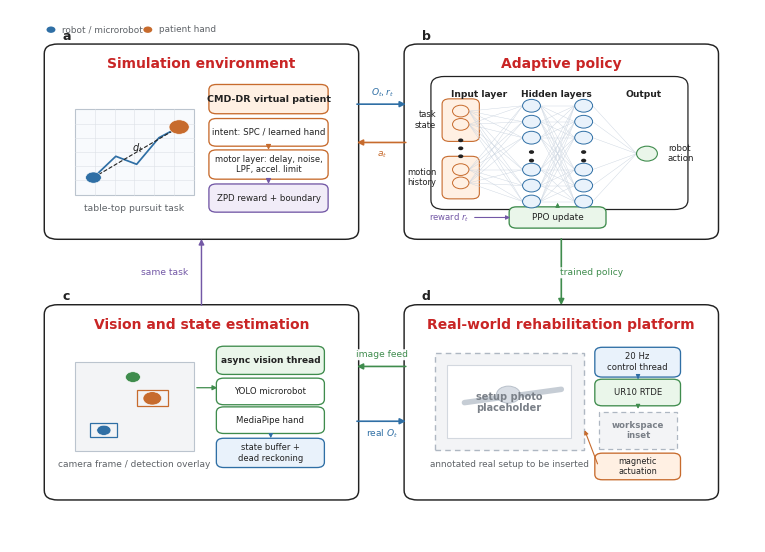

Recreate this plot in Python.
from pathlib import Path
import matplotlib as mpl
import matplotlib.pyplot as plt
from matplotlib.patches import FancyBboxPatch, Rectangle, Circle, FancyArrowPatch
from matplotlib.lines import Line2D

OUT_DIR = Path("manuscripts/figures/paper_ready")
DRAFT_DIR = Path("manuscripts/figures/drafts")
OUT_DIR.mkdir(parents=True, exist_ok=True)
DRAFT_DIR.mkdir(parents=True, exist_ok=True)

mpl.rcParams.update({
    "font.family": "DejaVu Sans",
    "font.size": 8,
    "pdf.fonttype": 42,
    "ps.fonttype": 42,
    "svg.fonttype": "none",
})

C = {
    "black": "#222222",
    "gray": "#5F6368",
    "border": "#222222",
    "light_border": "#AEB7C2",
    "grid": "#DDE1E7",
    "blue": "#2F6FA5",
    "blue_l": "#E9F2FB",
    "orange": "#C76B2D",
    "orange_l": "#FFF0E3",
    "green": "#3F8C4D",
    "green_l": "#EAF6EA",
    "purple": "#7358A6",
    "purple_l": "#F1ECF8",
    "red": "#C92525",
    "red_l": "#FCEAEA",
    "photo": "#F3F4F6",
    "photo2": "#FFFFFF",
}

fig = plt.figure(figsize=(7.45, 5.32), dpi=450)
ax = fig.add_axes([0, 0, 1, 1])
ax.set_xlim(0, 1)
ax.set_ylim(0, 1)
ax.axis("off")


def txt(x, y, s, size=8, weight="normal", color=None, ha="center", va="center", z=20, **kw):
    ax.text(x, y, s, fontsize=size, fontweight=weight, color=color or C["black"], ha=ha, va=va, zorder=z, **kw)


def panel(x, y, w, h, label, title):
    p = FancyBboxPatch((x, y), w, h, boxstyle="round,pad=0.006,rounding_size=0.018", facecolor="white", edgecolor=C["border"], linewidth=1.05, zorder=0)
    ax.add_patch(p)
    txt(x + 0.018, y + h + 0.021, label, size=9, weight="bold", ha="left")
    txt(x + w / 2, y + h - 0.032, title, size=10, weight="bold", color=C["red"])


def box(x, y, w, h, s="", fc="white", ec=None, lw=0.95, r=0.010, size=7.0, weight="normal", color=None, z=5, ls="solid"):
    p = FancyBboxPatch((x, y), w, h, boxstyle=f"round,pad=0.005,rounding_size={r}", facecolor=fc, edgecolor=ec or C["border"], linewidth=lw, linestyle=ls, zorder=z)
    ax.add_patch(p)
    if s:
        txt(x + w / 2, y + h / 2, s, size=size, weight=weight, color=color, z=z + 1)
    return p


def rect(x, y, w, h, fc="white", ec=None, lw=0.9, z=5, ls="solid"):
    p = Rectangle((x, y), w, h, facecolor=fc, edgecolor=ec or C["border"], linewidth=lw, linestyle=ls, zorder=z)
    ax.add_patch(p)
    return p


def arrow(x1, y1, x2, y2, color=None, lw=1.18, ms=8.5, z=15):
    ax.add_patch(FancyArrowPatch((x1, y1), (x2, y2), arrowstyle="-|>", mutation_scale=ms, linewidth=lw, color=color or C["black"], connectionstyle="arc3,rad=0", zorder=z))


def label_box(x, y, s, color):
    txt(x, y, s, size=6.6, color=color, bbox=dict(boxstyle="round,pad=0.11", fc="white", ec="none", alpha=0.94))


def grid_rect(x, y, w, h):
    rect(x, y, w, h, fc="#F8FAFD", ec="#BBC4CE", lw=0.8, z=4)
    for k in range(1, 6):
        xx = x + w * k / 6
        yy = y + h * k / 6
        ax.add_line(Line2D([xx, xx], [y, y + h], color=C["grid"], lw=0.42, zorder=4))
        ax.add_line(Line2D([x, x + w], [yy, yy], color=C["grid"], lw=0.42, zorder=4))

# Geometry.
lx, rx = 0.052, 0.535
by, ty = 0.085, 0.575
pw, ph = 0.410, 0.355
panel(lx, ty, pw, ph, "a", "Simulation environment")
panel(rx, ty, pw, ph, "b", "Adaptive policy")
panel(lx, by, pw, ph, "c", "Vision and state estimation")
panel(rx, by, pw, ph, "d", "Real-world rehabilitation platform")

# a) Simulation environment: task + CMD-DR.
sx, sy = lx, ty
grid_rect(sx + 0.035, sy + 0.078, 0.160, 0.160)
ax.plot([sx + 0.060, sx + 0.090, sx + 0.118, sx + 0.148, sx + 0.175], [sy + 0.110, sy + 0.150, sy + 0.135, sy + 0.185, sy + 0.205], color=C["blue"], lw=1.25, zorder=6)
ax.add_patch(Circle((sx + 0.060, sy + 0.110), 0.0105, facecolor=C["blue"], edgecolor="white", lw=0.4, zorder=7))
ax.add_patch(Circle((sx + 0.175, sy + 0.205), 0.0135, facecolor=C["orange"], edgecolor="white", lw=0.4, zorder=7))
ax.plot([sx + 0.060, sx + 0.175], [sy + 0.110, sy + 0.205], color=C["black"], lw=0.8, ls="--", zorder=6)
txt(sx + 0.119, sy + 0.166, r"$d_t$", size=7)
txt(sx + 0.115, sy + 0.052, "table-top pursuit task", size=6.7, color=C["gray"])
box(sx + 0.220, sy + 0.235, 0.150, 0.045, "CMD-DR virtual patient", fc=C["orange_l"], ec=C["orange"], size=6.8, weight="bold")
box(sx + 0.220, sy + 0.174, 0.150, 0.042, "intent: SPC / learned hand", fc="white", ec=C["orange"], size=6.2)
box(sx + 0.220, sy + 0.112, 0.150, 0.045, "motor layer: delay, noise,\nLPF, accel. limit", fc="white", ec=C["orange"], size=6.0)
box(sx + 0.220, sy + 0.050, 0.150, 0.043, "ZPD reward + boundary", fc=C["purple_l"], ec=C["purple"], size=6.2)
arrow(sx + 0.295, sy + 0.174, sx + 0.295, sy + 0.157, color=C["orange"], lw=0.9, ms=7)
arrow(sx + 0.295, sy + 0.112, sx + 0.295, sy + 0.093, color=C["purple"], lw=0.9, ms=7)

# b) Adaptive policy as a generic RL neural network. Detailed dual-stream and auxiliary heads are shown separately.
px, py = rx, ty
box(px + 0.035, py + 0.055, 0.335, 0.240, fc="#FFFFFF", ec=C["border"], lw=0.9, r=0.018)
txt(px + 0.095, py + 0.266, "Input layer", size=6.6, weight="bold")
txt(px + 0.198, py + 0.266, "Hidden layers", size=6.6, weight="bold")
txt(px + 0.315, py + 0.266, "Output", size=6.6, weight="bold")

# Input variables grouped as state and history, without exposing the detailed network architecture.
box(px + 0.050, py + 0.183, 0.040, 0.070, fc=C["orange_l"], ec=C["orange"], lw=0.8, r=0.010)
box(px + 0.050, py + 0.075, 0.040, 0.070, fc=C["orange_l"], ec=C["orange"], lw=0.8, r=0.010)
txt(px + 0.037, py + 0.218, "task\nstate", size=6.0, ha="right")
txt(px + 0.037, py + 0.110, "motion\nhistory", size=6.0, ha="right")
input_nodes = [(px + 0.070, py + yy) for yy in [0.235, 0.210, 0.125, 0.100]]
for xnode, ynode in input_nodes:
    ax.add_patch(Circle((xnode, ynode), 0.011, facecolor=C["orange_l"], edgecolor=C["orange"], lw=0.7, zorder=8))
for yy in [0.180, 0.165, 0.150]:
    ax.add_patch(Circle((px + 0.070, py + yy), 0.0035, facecolor=C["black"], edgecolor="none", zorder=8))

hidden1 = [(px + 0.165, py + yy) for yy in [0.245, 0.215, 0.185, 0.125, 0.095, 0.065]]
hidden2 = [(px + 0.235, py + yy) for yy in [0.245, 0.215, 0.185, 0.125, 0.095, 0.065]]
for nodes in [hidden1, hidden2]:
    for xnode, ynode in nodes:
        ax.add_patch(Circle((xnode, ynode), 0.012, facecolor=C["blue_l"], edgecolor=C["blue"], lw=0.7, zorder=8))
for yy in [0.158, 0.142]:
    ax.add_patch(Circle((px + 0.165, py + yy), 0.0035, facecolor=C["black"], edgecolor="none", zorder=8))
    ax.add_patch(Circle((px + 0.235, py + yy), 0.0035, facecolor=C["black"], edgecolor="none", zorder=8))
output = (px + 0.320, py + 0.155)
ax.add_patch(Circle(output, 0.014, facecolor=C["green_l"], edgecolor=C["green"], lw=0.8, zorder=8))
txt(px + 0.348, py + 0.155, "robot\naction", size=6.2, ha="left")

for x1, y1 in input_nodes:
    for x2, y2 in hidden1:
        ax.add_line(Line2D([x1 + 0.011, x2 - 0.012], [y1, y2], color="#C9D3DF", lw=0.30, zorder=6))
for x1, y1 in hidden1:
    for x2, y2 in hidden2:
        ax.add_line(Line2D([x1 + 0.012, x2 - 0.012], [y1, y2], color="#C9D3DF", lw=0.30, zorder=6))
for x1, y1 in hidden2:
    ax.add_line(Line2D([x1 + 0.012, output[0] - 0.014], [y1, output[1]], color="#C9D3DF", lw=0.30, zorder=6))

box(px + 0.140, py + 0.020, 0.120, 0.030, "PPO update", fc=C["green_l"], ec=C["green"], size=6.4)
txt(px + 0.028, py + 0.035, r"reward $r_t$", size=6.1, color=C["purple"], ha="left")
arrow(px + 0.085, py + 0.035, px + 0.140, py + 0.035, color=C["purple"], lw=0.8, ms=6)
arrow(px + 0.200, py + 0.050, px + 0.200, py + 0.068, color=C["green"], lw=0.8, ms=6)

# c) Vision/state estimation.
vx, vy = lx, by
rect(vx + 0.035, vy + 0.086, 0.160, 0.168, fc=C["photo"], ec="#BBC4CE", lw=0.8)
rect(vx + 0.056, vy + 0.112, 0.035, 0.026, fc="none", ec=C["blue"], lw=0.9)
rect(vx + 0.118, vy + 0.170, 0.042, 0.030, fc="none", ec=C["orange"], lw=0.9)
ax.add_patch(Circle((vx + 0.074, vy + 0.125), 0.0095, facecolor=C["blue"], edgecolor="white", lw=0.4, zorder=7))
ax.add_patch(Circle((vx + 0.139, vy + 0.185), 0.0125, facecolor=C["orange"], edgecolor="white", lw=0.4, zorder=7))
ax.add_patch(Circle((vx + 0.113, vy + 0.225), 0.0100, facecolor=C["green"], edgecolor="white", lw=0.4, zorder=7))
txt(vx + 0.115, vy + 0.060, "camera frame / detection overlay", size=6.5, color=C["gray"])
box(vx + 0.230, vy + 0.235, 0.135, 0.043, "async vision thread", fc=C["green_l"], ec=C["green"], size=6.5, weight="bold")
box(vx + 0.230, vy + 0.178, 0.135, 0.040, "YOLO microrobot", fc="white", ec=C["green"], size=6.1)
box(vx + 0.230, vy + 0.124, 0.135, 0.040, "MediaPipe hand", fc="white", ec=C["green"], size=6.1)
box(vx + 0.230, vy + 0.060, 0.135, 0.045, "state buffer +\ndead reckoning", fc=C["blue_l"], ec=C["blue"], size=6.0)
arrow(vx + 0.195, vy + 0.205, vx + 0.230, vy + 0.205, color=C["green"], lw=0.9, ms=7)
arrow(vx + 0.298, vy + 0.124, vx + 0.298, vy + 0.105, color=C["blue"], lw=0.8, ms=6)

# d) Real-world platform with placeholders.
rx0, ry0 = rx, by
rect(rx0 + 0.035, ry0 + 0.088, 0.200, 0.183, fc=C["photo"], ec="#AEB7C2", lw=1.0, ls=(0, (4, 3)))
rect(rx0 + 0.052, ry0 + 0.110, 0.166, 0.137, fc="white", ec="#D3D8DF", lw=0.8)
ax.add_line(Line2D([rx0 + 0.075, rx0 + 0.205], [ry0 + 0.177, ry0 + 0.202], color="#C6CDD5", lw=4.0, solid_capstyle="round", zorder=6))
ax.add_patch(Circle((rx0 + 0.134, ry0 + 0.192), 0.016, facecolor="#D9DEE5", edgecolor="#B8C0CA", lw=0.7, zorder=7))
txt(rx0 + 0.135, ry0 + 0.177, "setup photo\nplaceholder", size=7.0, weight="bold", color="#7A8088")
rect(rx0 + 0.255, ry0 + 0.090, 0.105, 0.070, fc=C["photo"], ec="#AEB7C2", lw=0.9, ls=(0, (4, 3)))
txt(rx0 + 0.308, ry0 + 0.125, "workspace\ninset", size=6.2, weight="bold", color="#7A8088")
box(rx0 + 0.255, ry0 + 0.230, 0.105, 0.046, "20 Hz\ncontrol thread", fc=C["blue_l"], ec=C["blue"], size=6.1)
box(rx0 + 0.255, ry0 + 0.176, 0.105, 0.040, "UR10 RTDE", fc=C["green_l"], ec=C["green"], size=6.1)
box(rx0 + 0.255, ry0 + 0.037, 0.105, 0.040, "magnetic\nactuation", fc=C["orange_l"], ec=C["orange"], size=5.9)
arrow(rx0 + 0.308, ry0 + 0.230, rx0 + 0.308, ry0 + 0.216, color=C["blue"], lw=0.8, ms=6)
arrow(rx0 + 0.308, ry0 + 0.176, rx0 + 0.308, ry0 + 0.160, color=C["green"], lw=0.8, ms=6)
arrow(rx0 + 0.255, ry0 + 0.057, rx0 + 0.235, ry0 + 0.130, color=C["orange"], lw=0.8, ms=6)
txt(rx0 + 0.135, ry0 + 0.060, "annotated real setup to be inserted", size=6.4, color=C["gray"])

# Inter-panel connectors, strictly straight.
arrow(lx + pw, ty + 0.248, rx, ty + 0.248, color=C["blue"], lw=1.2, ms=8.5)
label_box(0.500, ty + 0.270, r"$O_t, r_t$", C["blue"])
arrow(rx, ty + 0.176, lx + pw, ty + 0.176, color=C["orange"], lw=1.2, ms=8.5)
label_box(0.500, ty + 0.153, r"$a_t$", C["orange"])
arrow(rx + pw / 2, ty, rx + pw / 2, by + ph, color=C["green"], lw=1.2, ms=8.5)
label_box(rx + pw / 2 + 0.040, 0.506, "trained policy", C["green"])
arrow(rx, by + 0.245, lx + pw, by + 0.245, color=C["green"], lw=1.2, ms=8.5)
label_box(0.500, by + 0.267, "image feed", C["green"])
arrow(lx + pw, by + 0.142, rx, by + 0.142, color=C["blue"], lw=1.2, ms=8.5)
label_box(0.500, by + 0.119, r"real $O_t$", C["blue"])
arrow(lx + pw / 2, by + ph, lx + pw / 2, ty, color=C["purple"], lw=1.05, ms=8)
label_box(lx + pw / 2 - 0.050, 0.506, "same task", C["purple"])

# Legend.
ax.add_patch(Circle((0.055, 0.963), 0.006, facecolor=C["blue"], edgecolor="none"))
txt(0.070, 0.963, "robot / microrobot", size=6.4, color=C["gray"], ha="left")
ax.add_patch(Circle((0.185, 0.963), 0.006, facecolor=C["orange"], edgecolor="none"))
txt(0.200, 0.963, "patient hand", size=6.4, color=C["gray"], ha="left")

for path in [
    OUT_DIR / "fig_overview_system_framework_orthogonal_v6.png",
    DRAFT_DIR / "fig_overview_system_framework_orthogonal_v6_draft.png",
]:
    fig.savefig(path, dpi=450, bbox_inches="tight", pad_inches=0.035, facecolor="white")
fig.savefig(OUT_DIR / "fig_overview_system_framework_orthogonal_v6.pdf", bbox_inches="tight", pad_inches=0.035, facecolor="white")
fig.savefig(OUT_DIR / "fig_overview_system_framework_orthogonal_v6.svg", bbox_inches="tight", pad_inches=0.035, facecolor="white")
plt.close(fig)

print((OUT_DIR / "fig_overview_system_framework_orthogonal_v6.png").as_posix())
print((OUT_DIR / "fig_overview_system_framework_orthogonal_v6.pdf").as_posix())
print((OUT_DIR / "fig_overview_system_framework_orthogonal_v6.svg").as_posix())
print((DRAFT_DIR / "fig_overview_system_framework_orthogonal_v6_draft.png").as_posix())
